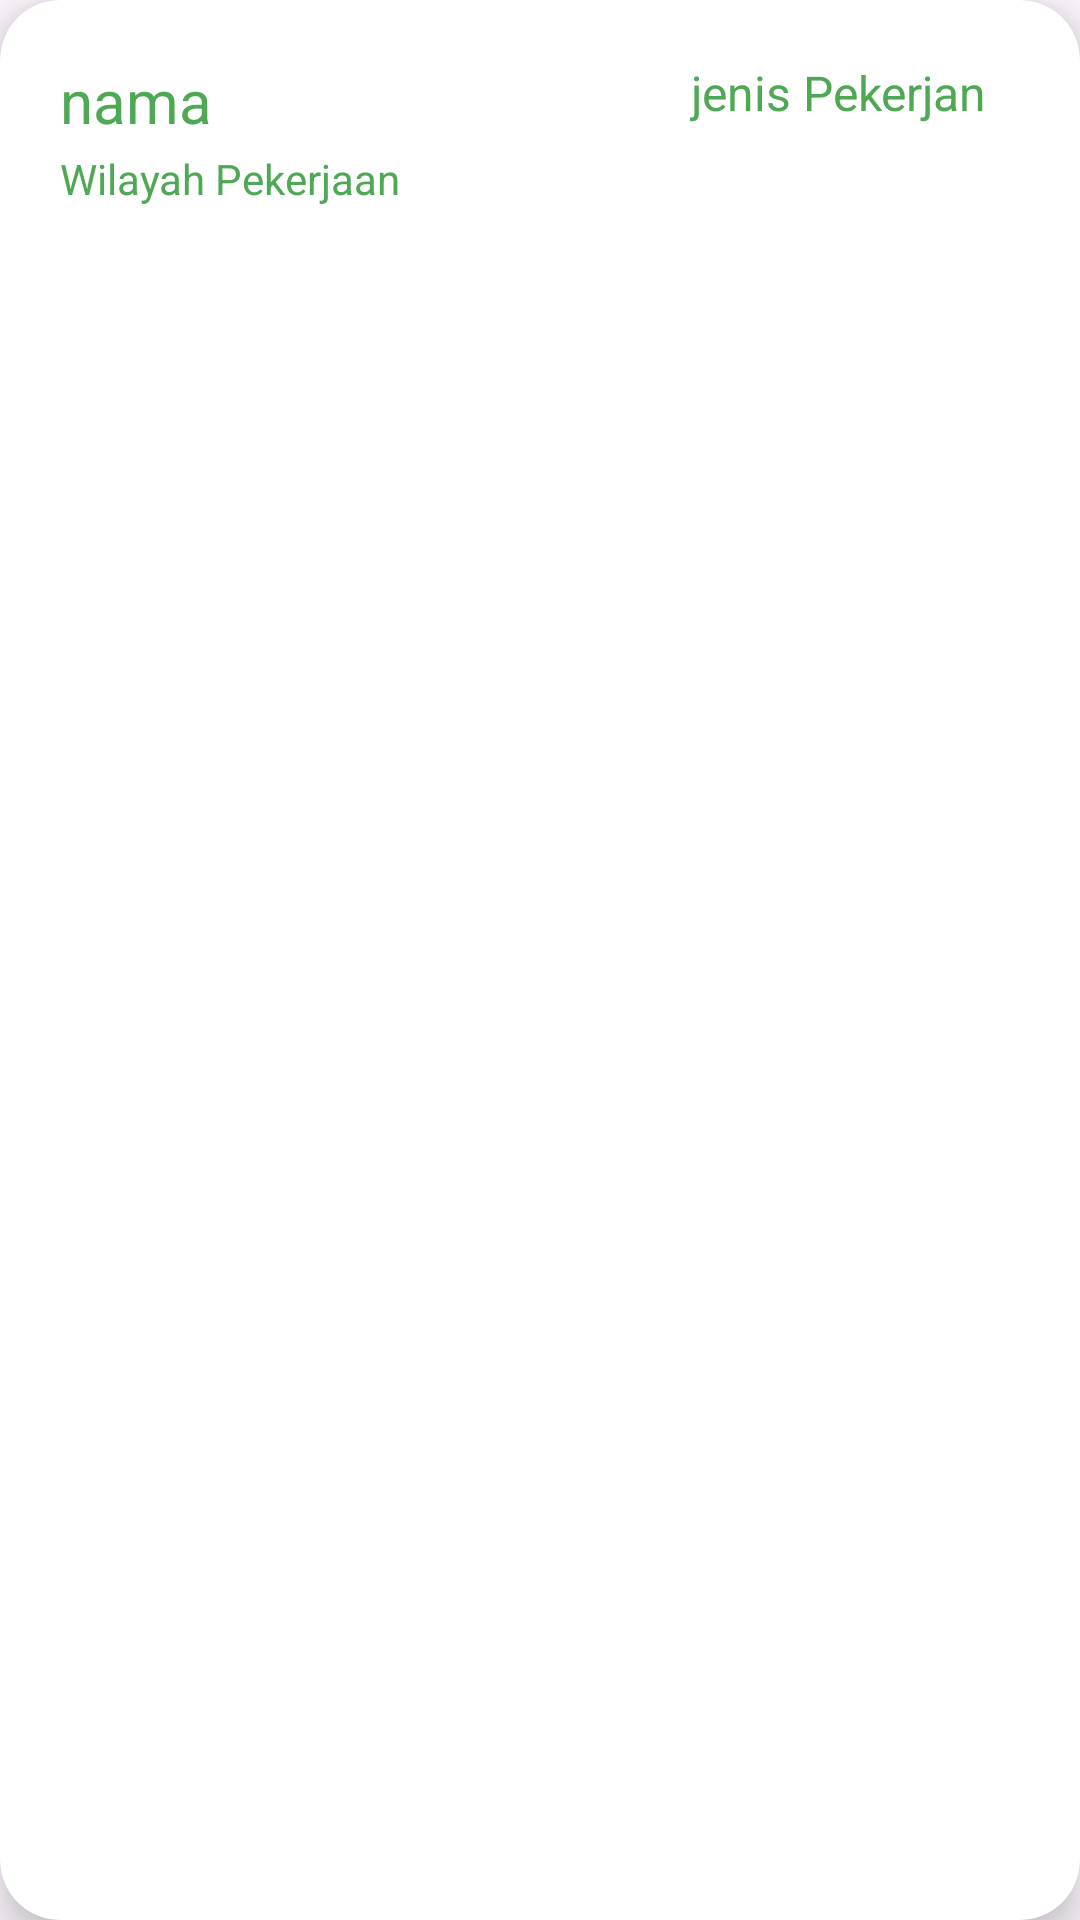

Layout XML and referenced resources for this Android screen:
<!-- AndroidManifest.xml: application theme Theme.LOKER -->
<!-- res/layout/recycler_item.xml -->
<?xml version="1.0" encoding="utf-8"?>
<androidx.cardview.widget.CardView xmlns:android="http://schemas.android.com/apk/res/android"
    android:layout_width="match_parent"
    android:layout_height="wrap_content"
    xmlns:app="http://schemas.android.com/apk/res-auto"
    android:id="@+id/recCard"
    android:layout_marginStart="12dp"
    android:layout_marginEnd="12dp"
    android:layout_marginHorizontal="10dp"
    android:layout_marginVertical="10dp"
    app:cardCornerRadius="20dp"
    app:cardElevation="8dp">

    <RelativeLayout
        android:layout_width="match_parent"
        android:layout_height="wrap_content">

        <TextView
            android:layout_width="120dp"
            android:layout_height="30dp"
            android:id="@+id/recNama"
            android:text="nama Pekerjaan"
            android:textColor="@color/green"
            android:textSize="20dp"
            android:layout_marginTop="20dp"
            android:layout_marginStart="20dp"/>

        <TextView
            android:layout_width="wrap_content"
            android:layout_height="50dp"
            android:id="@+id/recJenis"
            android:text="jenis Pekerjan"
            android:layout_toEndOf="@+id/recNama"
            android:layout_marginTop="20dp"
            android:layout_marginStart="90dp"
            android:textAlignment="center"
            android:textColor="@color/green"
            android:textSize="16sp"/>

        <TextView
            android:layout_width="140dp"
            android:layout_height="wrap_content"
            android:id="@+id/recWilayah"
            android:text="Wilayah Pekerjaan"
            android:textColor="@color/green"
            android:textSize="14sp"
            android:layout_below="@+id/recNama"
            android:layout_marginStart="20dp"
            android:maxLines="1"
            android:layout_marginBottom="12dp"/>
    </RelativeLayout>

</androidx.cardview.widget.CardView>
<!-- resources referenced by this layout -->
<resources>
  <color name="green">#4fa853</color>
  <style name="Theme.LOKER" parent="Base.Theme.LOKER" />
  <style name="Base.Theme.LOKER" parent="Theme.Material3.DayNight.NoActionBar">
          
          <item name="colorPrimary">@color/green</item>
          <item name="colorPrimaryVariant">@color/green</item>
          <item name="android:statusBarColor">@color/green</item>
      </style>
</resources>
